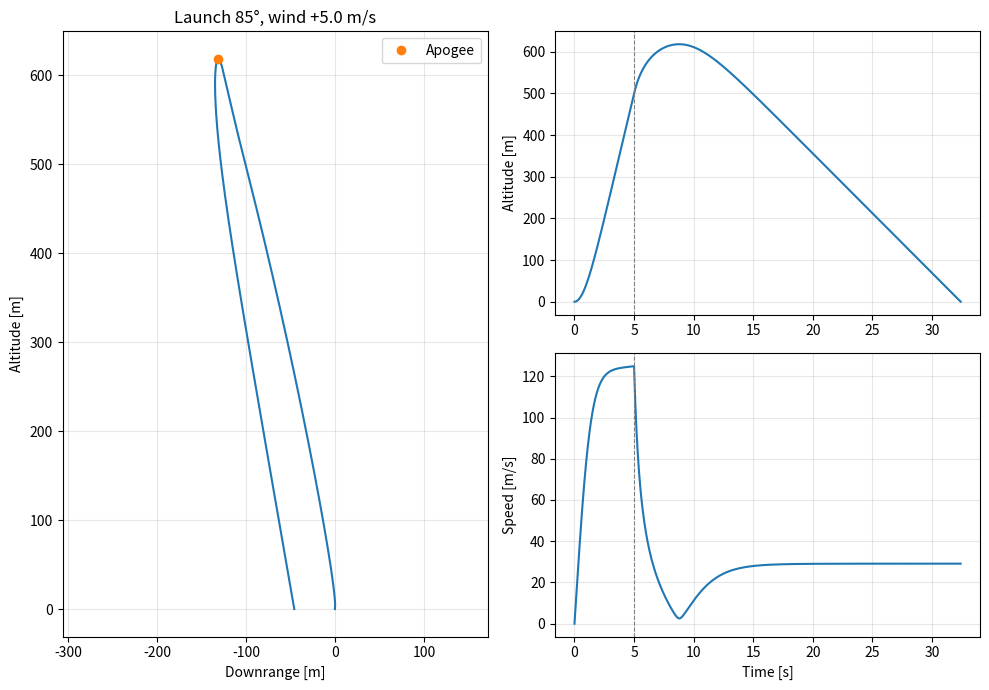

This figure's Python source:
import numpy as np
from scipy.integrate import solve_ivp
import matplotlib.pyplot as plt

g = 9.81             
Tmax = 100.0         
t_burn = 5.0         
mdot_burn = -0.1     
Cd = 0.3            
air_density = 1.225  
r = 4 * .0254
s = np.pi * r**2

launch_angle_deg = 85.0  
rail_length = 2.0        
wind_speed = 5.0         

theta_rail = np.radians(launch_angle_deg)
e_rail = np.array([np.cos(theta_rail), np.sin(theta_rail)])  # rail direction

# State: [x (downrange), z (altitude, up), vx, vz, m]
y0 = [0.0, 0.0, 0.0, 0.0, 1.0]

def dynamics(t, y, T, mdot, on_rail):
    x, z, vx, vz, m = y

    if on_rail:
        v_along = vx * e_rail[0] + vz * e_rail[1]
        v_air = v_along - wind_speed * e_rail[0]          
        D = 0.5 * Cd * air_density * s * v_air * abs(v_air)
        F = T - D - m * g * e_rail[1]
        a = F / m
        if v_along <= 0 and a < 0: # rail holds it until thrust > weight
            a = 0.0
        return [v_along * e_rail[0], v_along * e_rail[1],
                a * e_rail[0], a * e_rail[1], mdot]

    vax, vaz = vx - wind_speed, vz
    Va = np.hypot(vax, vaz)
    ux, uz = (vax / Va, vaz / Va) if Va > 1e-9 else e_rail

    D = 0.5 * Cd * air_density * s * Va**2
    ax = (T - D) * ux / m
    az = (T - D) * uz / m - g
    return [vx, vz, ax, az, mdot]


def rail_exit(t, y, T, mdot, on_rail):
    return y[0] * e_rail[0] + y[1] * e_rail[1] - rail_length
rail_exit.terminal = True
rail_exit.direction = 1


def hit_ground(t, y, T, mdot, on_rail):
    return y[1]
hit_ground.terminal = True
hit_ground.direction = -1



rail = solve_ivp(dynamics, [0, t_burn], y0, args=(Tmax, mdot_burn, True),
                 max_step=0.001, events=rail_exit)
if rail.status != 1:
    raise RuntimeError("Rocket did not leave the rail before burnout")
t_exit = rail.t_events[0][0]
v_exit = np.hypot(*rail.y_events[0][0][2:4])

burn = solve_ivp(dynamics, [t_exit, t_burn], rail.y_events[0][0],
                 args=(Tmax, mdot_burn, False), max_step=0.01)

coast = solve_ivp(dynamics, [t_burn, t_burn + 300], burn.y[:, -1],
                  args=(0.0, 0.0, False), max_step=0.05, events=hit_ground)

time = np.concatenate([rail.t, burn.t[1:], coast.t[1:]])
x, z, vx, vz, m = np.hstack([rail.y, burn.y[:, 1:], coast.y[:, 1:]])
speed = np.hypot(vx, vz)

i_apo = np.argmax(z)
print(f"Rail exit: t = {t_exit:.3f} s, v = {v_exit:.1f} m/s")
print(f"Burnout:   t = {t_burn:.2f} s, alt = {burn.y[1, -1]:.1f} m, v = {np.hypot(*burn.y[2:4, -1]):.1f} m/s")
print(f"Apogee:    t = {time[i_apo]:.2f} s, alt = {z[i_apo]:.1f} m, downrange = {x[i_apo]:.1f} m")
print(f"Max speed: {speed.max():.1f} m/s")
if coast.t_events[0].size:
    yl = coast.y_events[0][0]
    print(f"Landing:   t = {coast.t_events[0][0]:.2f} s, downrange = {yl[0]:.1f} m, "
          f"speed = {np.hypot(yl[2], yl[3]):.1f} m/s")

fig = plt.figure(figsize=(10, 7))
ax_traj = fig.add_subplot(1, 2, 1)
ax_traj.plot(x, z)
ax_traj.plot(x[i_apo], z[i_apo], "o", label="Apogee")
ax_traj.set_xlabel("Downrange [m]"); ax_traj.set_ylabel("Altitude [m]")
ax_traj.set_title(f"Launch {launch_angle_deg:.0f}°, wind {wind_speed:+.1f} m/s")
ax_traj.set_aspect("equal", adjustable="datalim")
ax_traj.legend(); ax_traj.grid(alpha=0.3)

ax_alt = fig.add_subplot(2, 2, 2)
ax_alt.plot(time, z); ax_alt.set_ylabel("Altitude [m]")
ax_spd = fig.add_subplot(2, 2, 4, sharex=ax_alt)
ax_spd.plot(time, speed); ax_spd.set_ylabel("Speed [m/s]"); ax_spd.set_xlabel("Time [s]")
for a in (ax_alt, ax_spd):
    a.axvline(t_burn, ls="--", c="gray", lw=0.8)
    a.grid(alpha=0.3)
fig.tight_layout()
plt.show()
